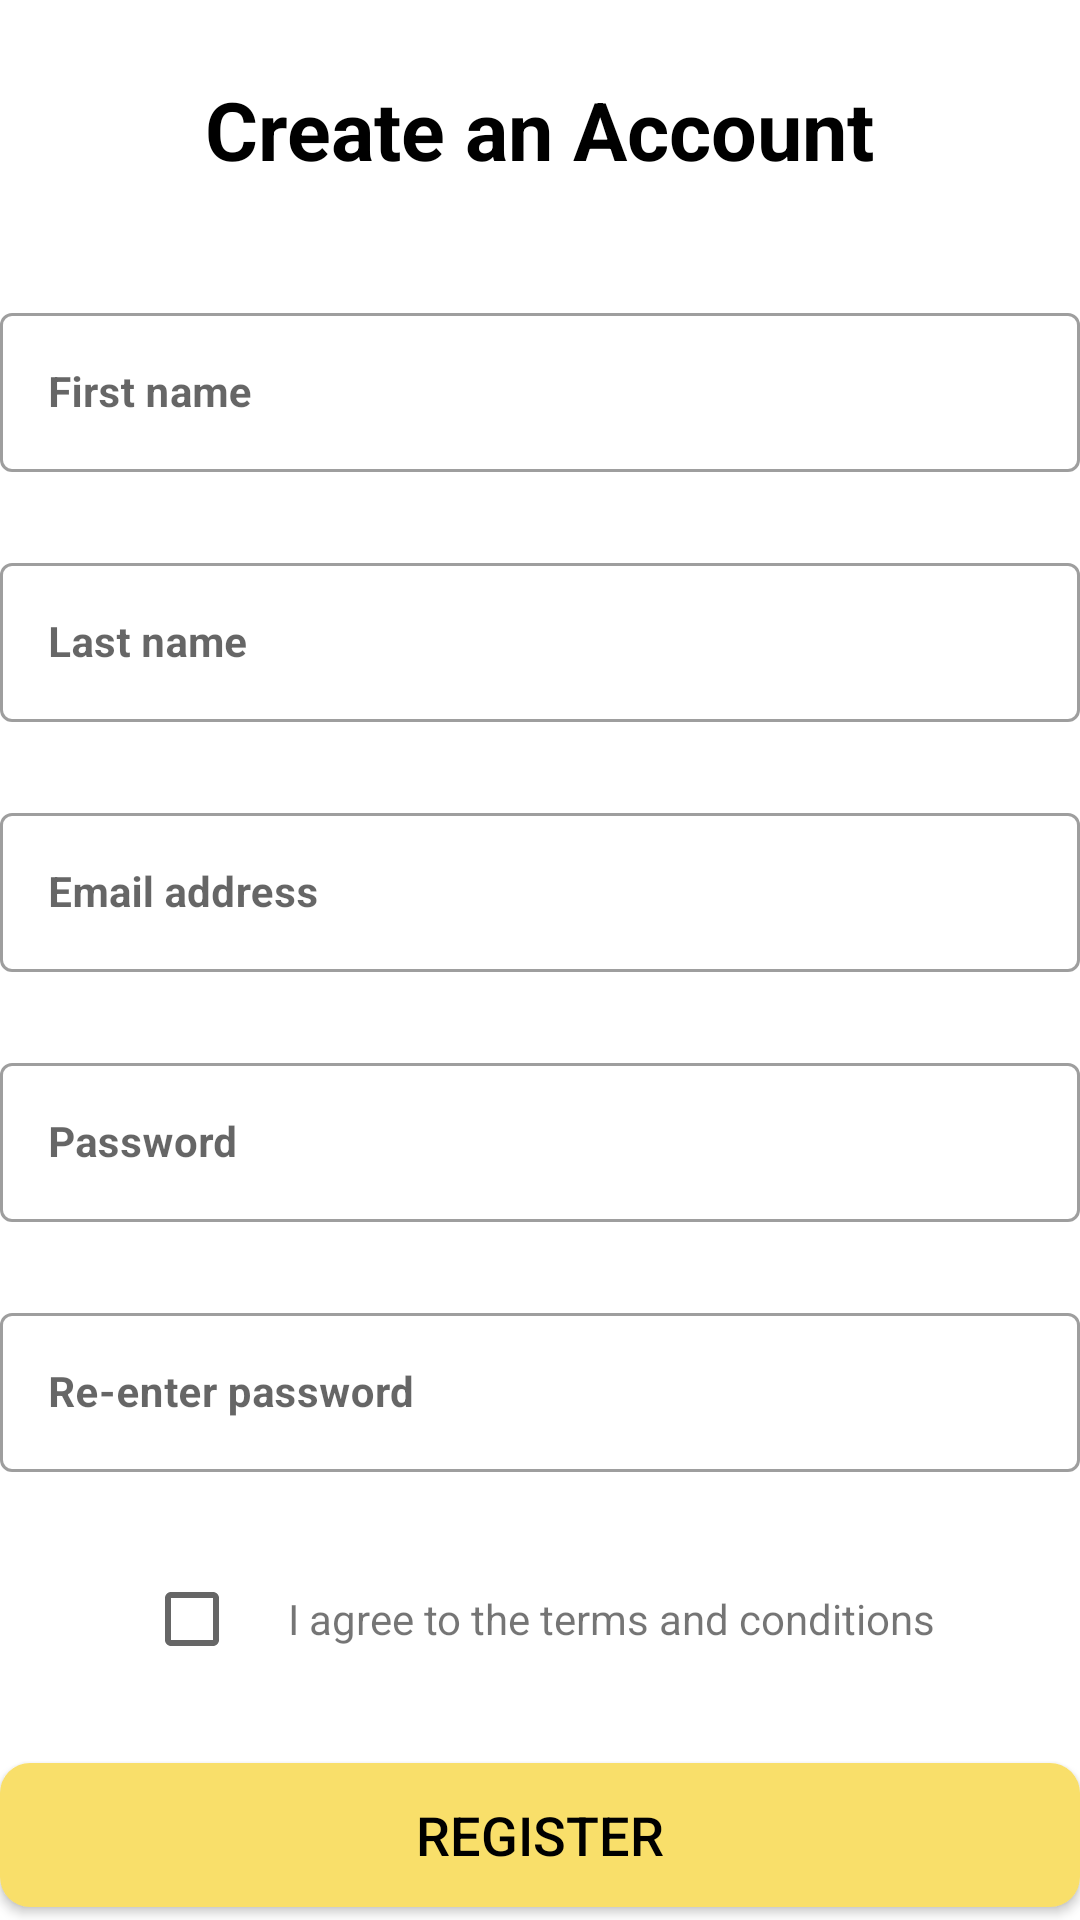

Produce the Android XML layout that renders to this screen, including the resource entries it uses.
<!-- AndroidManifest.xml: application theme Theme.Go -->
<!-- res/layout/fragment_registration.xml -->
<?xml version="1.0" encoding="utf-8"?>

<androidx.constraintlayout.widget.ConstraintLayout xmlns:android="http://schemas.android.com/apk/res/android"
    xmlns:app="http://schemas.android.com/apk/res-auto"
    xmlns:tools="http://schemas.android.com/tools"
    android:layout_width="match_parent"
    android:layout_height="match_parent"
    tools:context=".ui.login.RegisterFragment"
    android:layout_marginStart="@dimen/margin_left_screen"
    android:layout_marginEnd="@dimen/margin_right_screen">

    <TextView
        android:id="@+id/tvTitle"
        android:layout_width="wrap_content"
        android:layout_height="wrap_content"
        android:singleLine="true"
        android:text="@string/create_an_account"
        android:textStyle="bold"
        android:textColor="@color/black"
        android:textSize="27sp"
        app:layout_constraintStart_toStartOf="parent"
        app:layout_constraintEnd_toEndOf="parent"
        app:layout_constraintTop_toTopOf="parent"
        android:layout_marginTop="25dp"/>

    <ScrollView
        android:layout_width="match_parent"
        android:layout_height="wrap_content"
        android:orientation="vertical"
        app:layout_constraintStart_toStartOf="parent"
        app:layout_constraintEnd_toEndOf="parent"
        app:layout_constraintTop_toBottomOf="@id/tvTitle"
        android:layout_marginTop="38dp">

        <androidx.constraintlayout.widget.ConstraintLayout
            android:layout_width="match_parent"
            android:layout_height="wrap_content">
            <com.google.android.material.textfield.TextInputLayout
                android:id="@+id/tFname"
                android:layout_width="match_parent"
                android:layout_height="wrap_content"
                android:hint="@string/first_name"
                app:layout_constraintStart_toStartOf="parent"
                app:layout_constraintEnd_toEndOf="parent"
                app:layout_constraintTop_toTopOf="parent"
                style="@style/Widget.MaterialComponents.TextInputLayout.OutlinedBox">
                <EditText
                    android:id="@+id/etFname"
                    android:layout_width="match_parent"
                    android:layout_height="wrap_content"
                    android:singleLine="true"
                    android:textSize="14sp"
                    android:textColor="@color/gray_text"
                    android:textStyle="bold"
                    android:inputType="textEmailAddress" />
            </com.google.android.material.textfield.TextInputLayout>

            <com.google.android.material.textfield.TextInputLayout
                android:id="@+id/tLname"
                android:layout_width="match_parent"
                android:layout_height="wrap_content"
                app:layout_constraintStart_toStartOf="parent"
                app:layout_constraintEnd_toEndOf="parent"
                app:layout_constraintTop_toBottomOf="@id/tFname"
                android:layout_marginTop="25dp"
                android:hint="@string/last_name"
                style="@style/Widget.MaterialComponents.TextInputLayout.OutlinedBox">
                <EditText
                    android:id="@+id/etLname"
                    android:layout_width="match_parent"
                    android:layout_height="wrap_content"
                    android:singleLine="true"
                    android:textSize="14sp"
                    android:textColor="@color/gray_text"
                    android:textStyle="bold"
                    android:inputType="textEmailAddress" />
            </com.google.android.material.textfield.TextInputLayout>

            <com.google.android.material.textfield.TextInputLayout
                android:id="@+id/tlEmail"
                android:layout_width="match_parent"
                android:layout_height="wrap_content"
                app:layout_constraintStart_toStartOf="parent"
                app:layout_constraintEnd_toEndOf="parent"
                app:layout_constraintTop_toBottomOf="@id/tLname"
                android:layout_marginTop="25dp"
                android:hint="@string/email_address"
                style="@style/Widget.MaterialComponents.TextInputLayout.OutlinedBox">
                <EditText
                    android:id="@+id/etEmail"
                    android:layout_width="match_parent"
                    android:layout_height="wrap_content"
                    android:singleLine="true"
                    android:textSize="14sp"
                    android:textColor="@color/gray_text"
                    android:textStyle="bold"
                    android:inputType="textEmailAddress" />
            </com.google.android.material.textfield.TextInputLayout>

            <com.google.android.material.textfield.TextInputLayout
                android:id="@+id/tlPassword"
                android:layout_width="match_parent"
                android:layout_height="wrap_content"
                android:layout_marginTop="25dp"
                app:layout_constraintStart_toStartOf="@id/tlEmail"
                app:layout_constraintEnd_toEndOf="@id/tlEmail"
                app:layout_constraintTop_toBottomOf="@id/tlEmail"
                android:hint="@string/password"
                style="@style/Widget.MaterialComponents.TextInputLayout.OutlinedBox">

                <EditText
                    android:id="@+id/etPassword"
                    android:layout_width="match_parent"
                    android:layout_height="wrap_content"
                    android:singleLine="true"
                    android:inputType="textPassword"
                    android:textSize="14sp"
                    android:textColor="@color/gray_text"
                    android:textStyle="bold" />
            </com.google.android.material.textfield.TextInputLayout>

            <com.google.android.material.textfield.TextInputLayout
                android:id="@+id/tlConfpassword"
                android:layout_width="match_parent"
                android:layout_height="wrap_content"
                android:layout_marginTop="25dp"
                app:layout_constraintStart_toStartOf="@id/tlEmail"
                app:layout_constraintEnd_toEndOf="@id/tlEmail"
                app:layout_constraintTop_toBottomOf="@id/tlPassword"
                android:hint="@string/re_enter_password"
                style="@style/Widget.MaterialComponents.TextInputLayout.OutlinedBox">

                <EditText
                    android:id="@+id/etConfpassword"
                    android:layout_width="match_parent"
                    android:layout_height="wrap_content"
                    android:singleLine="true"
                    android:inputType="textPassword"
                    android:textSize="14sp"
                    android:textColor="@color/gray_text"
                    android:textStyle="bold" />
            </com.google.android.material.textfield.TextInputLayout>

            <LinearLayout
                android:id="@+id/llTerms"
                android:layout_width="match_parent"
                android:layout_height="wrap_content"
                android:layout_marginTop="25dp"
                app:layout_constraintStart_toStartOf="@id/tFname"
                app:layout_constraintEnd_toEndOf="@id/tFname"
                app:layout_constraintTop_toBottomOf="@id/tlConfpassword"
                android:gravity="center_horizontal"
                android:orientation="horizontal">

                <androidx.appcompat.widget.AppCompatCheckBox
                    android:id="@+id/cbTerms"
                    android:layout_width="wrap_content"
                    android:layout_height="wrap_content"
                    android:checked="false"/>

                <TextView
                    android:id="@+id/tvConditions"
                    android:layout_width="wrap_content"
                    android:layout_height="wrap_content"
                    android:singleLine="true"
                    android:text="@string/i_agree_to_the_terms_and_conditions"
                    android:textSize="14sp"/>
            </LinearLayout>

            <Button
                android:id="@+id/btnRegister"
                android:layout_width="0dp"
                android:layout_height="wrap_content"
                app:layout_constraintStart_toStartOf="@id/tlEmail"
                app:layout_constraintEnd_toEndOf="@id/tlEmail"
                app:layout_constraintTop_toBottomOf="@id/llTerms"
                android:foreground="?attr/selectableItemBackground"
                android:layout_marginTop="24dp"
                android:text="Register"
                android:textColor="@color/black"
                android:textSize="@dimen/btn_textSize"
                android:orientation="horizontal"
                android:background="@drawable/button_main_style"/>

            <LinearLayout
                android:layout_width="wrap_content"
                android:layout_height="wrap_content"
                app:layout_constraintStart_toStartOf="parent"
                app:layout_constraintEnd_toEndOf="parent"
                app:layout_constraintTop_toBottomOf="@id/btnRegister"
                android:layout_marginTop="22dp">
                <TextView
                    android:id="@+id/tvHaveAnAccount"
                    android:layout_width="wrap_content"
                    android:layout_height="wrap_content"
                    android:text="@string/already_have_an_account"
                    android:textStyle="normal"
                    android:textColor="@color/black"
                    android:textSize="16sp"
                    android:singleLine="true" />

                <TextView
                    android:id="@+id/tvLogin"
                    android:layout_width="wrap_content"
                    android:layout_height="wrap_content"
                    android:text="Login"
                    android:textColor="@color/black"
                    android:textSize="16sp"
                    android:textStyle="bold"
                    android:layout_marginLeft="10dp"/>
            </LinearLayout>
        </androidx.constraintlayout.widget.ConstraintLayout>
    </ScrollView>
</androidx.constraintlayout.widget.ConstraintLayout>
<!-- resources referenced by this layout -->
<resources>
  <color name="black">#000000</color>
  <color name="gray_text">#ABABAB</color>
  <dimen name="btn_textSize">18sp</dimen>
  <dimen name="margin_left_screen">20dp</dimen>
  <dimen name="margin_right_screen">20dp</dimen>
  <!-- drawable button_main_style (drawable-xxhdpi) -->
  <?xml version="1.0" encoding="utf-8"?>
  <shape
      xmlns:android="http://schemas.android.com/apk/res/android">
      <solid android:color="@color/main_color"/>
      <corners android:radius="10dp"/>
  
  </shape>
  <string name="already_have_an_account">Already have an account ?</string>
  <string name="create_an_account">Create an Account</string>
  <string name="email_address">Email address</string>
  <string name="first_name">First name</string>
  <string name="i_agree_to_the_terms_and_conditions">I agree to the terms and conditions</string>
  <string name="last_name">Last name</string>
  <string name="password">Password</string>
  <string name="re_enter_password">Re-enter password</string>
  <style name="Theme.Go" parent="Theme.MaterialComponents.DayNight.NoActionBar">
          <item name="windowActionBar">false</item>
          <item name="windowNoTitle">true</item>
          <item name="colorPrimary">@color/main_color</item>
          <item name="colorPrimaryVariant">@color/black</item>
          <item name="colorOnPrimary">@color/black</item>
          <item name="colorSecondary">@color/black</item>
          <item name="colorSecondaryVariant">@color/black</item>
          <item name="colorOnSecondary">@color/black</item>
          <item name="android:statusBarColor" tools:targetApi="l">?attr/colorPrimaryVariant</item>
      </style>
  <color name="main_color">#F9DF6A</color>
</resources>
